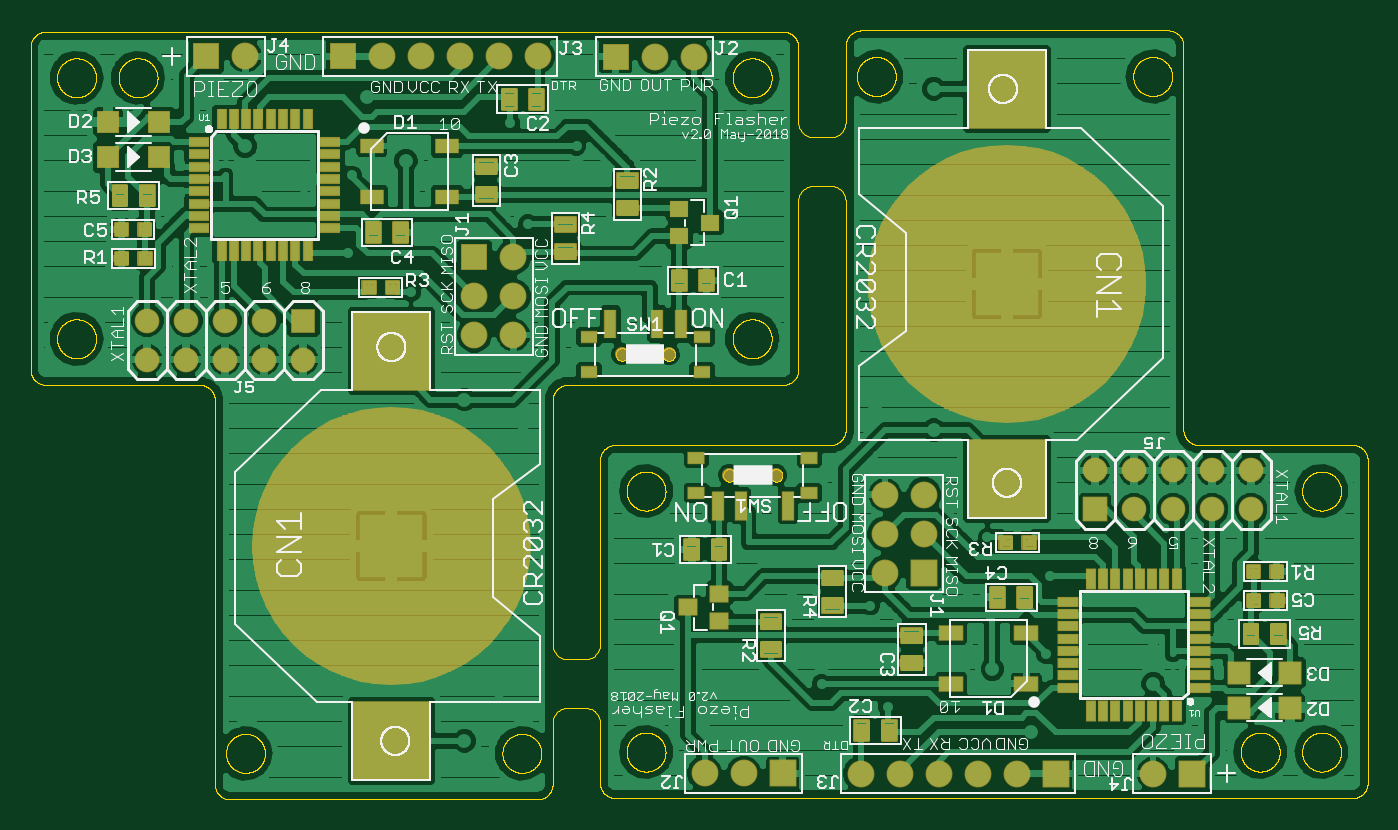
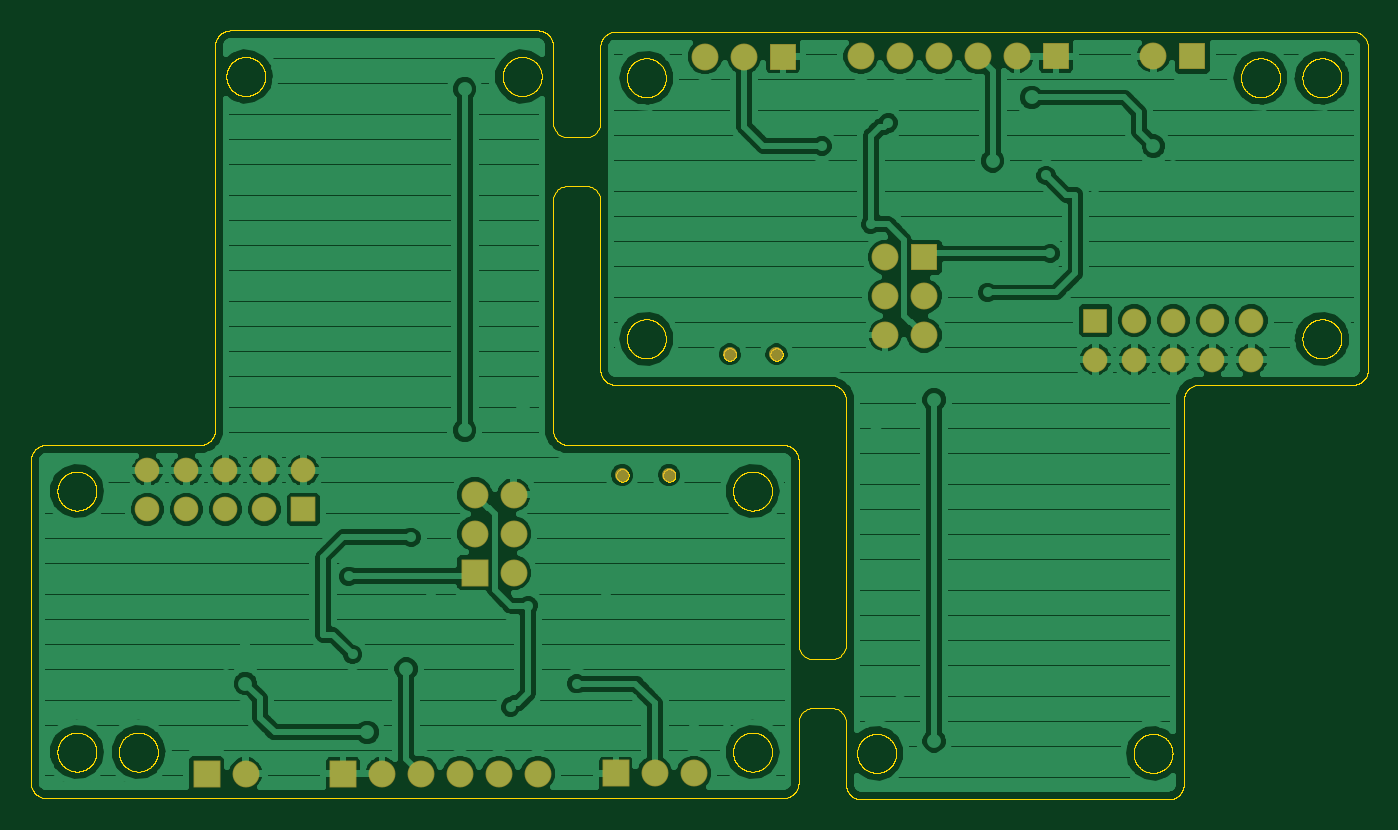
Circuit board: 8 layer files. Board 87.1 x 50.1 mm.
- outline: combined.GKO (107019 bytes)
- bottom_copper: combined.gbl (90440 bytes)
- bottom_silk: combined.gbo (150 bytes)
- bottom_mask: combined.gbs (2214 bytes)
- top_copper: combined.gtl (141269 bytes)
- top_silk: combined.gto (77004 bytes)
- paste: combined.gtp (16376 bytes)
- top_mask: combined.gts (32827 bytes)

=== outline: combined.GKO (107019 bytes, source omitted) ===
=== bottom_copper: combined.gbl (90440 bytes, source omitted) ===
=== bottom_silk: combined.gbo (150 bytes, source withheld) ===
=== bottom_mask: combined.gbs (2214 bytes, source withheld) ===
=== top_copper: combined.gtl (141269 bytes, source omitted) ===
=== top_silk: combined.gto (77004 bytes, source omitted) ===
=== paste: combined.gtp (16376 bytes, source withheld) ===
=== top_mask: combined.gts (32827 bytes, source omitted) ===
